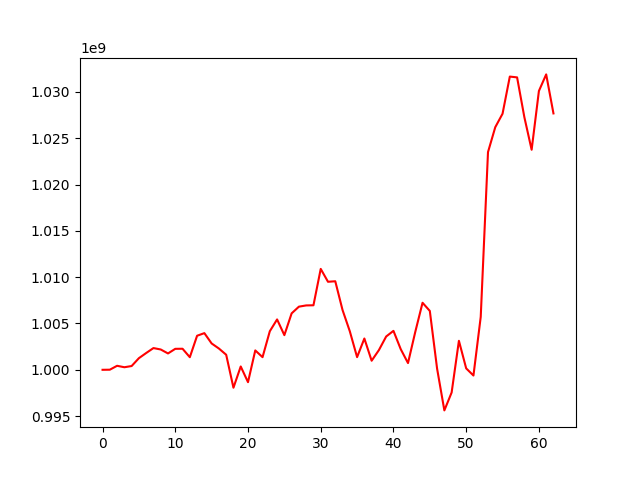

The table this chart was drawn from, first rows:
, 0
0, 1000000000
1, 1000011069
2, 1000433452
3, 1000276918
4, 1000407474
5, 1001257226
6, 1001813173
7, 1002347332
8, 1002193544
9, 1001766229
10, 1002264347
11, 1002273571
12, 1001359821
13, 1003677194
14, 1003959682
15, 1002844561
16, 1002297682
17, 1001625524
18, 998065959
19, 1000359838
20, 998665103
21, 1002093655
22, 1001365041
23, 1004165601
24, 1005439464
25, 1003742007
26, 1006094635
27, 1006817874
28, 1006951640
29, 1006966595
30, 1010895229
31, 1009504470
32, 1009561325
33, 1006454821
34, 1004157187
35, 1001368306
36, 1003379101
37, 1000980499
38, 1002130005
39, 1003597687
40, 1004205729
41, 1002229247
42, 1000726986
43, 1004092399
44, 1007238694
45, 1006356976
46, 1000128738
47, 995616908
48, 997550625
49, 1003131666
50, 1000153847
51, 999381927
52, 1005712745
53, 1023506750
54, 1026197523
55, 1027648149
56, 1031660777
57, 1031573601
58, 1027275109
59, 1023757226
... 3 more rows
